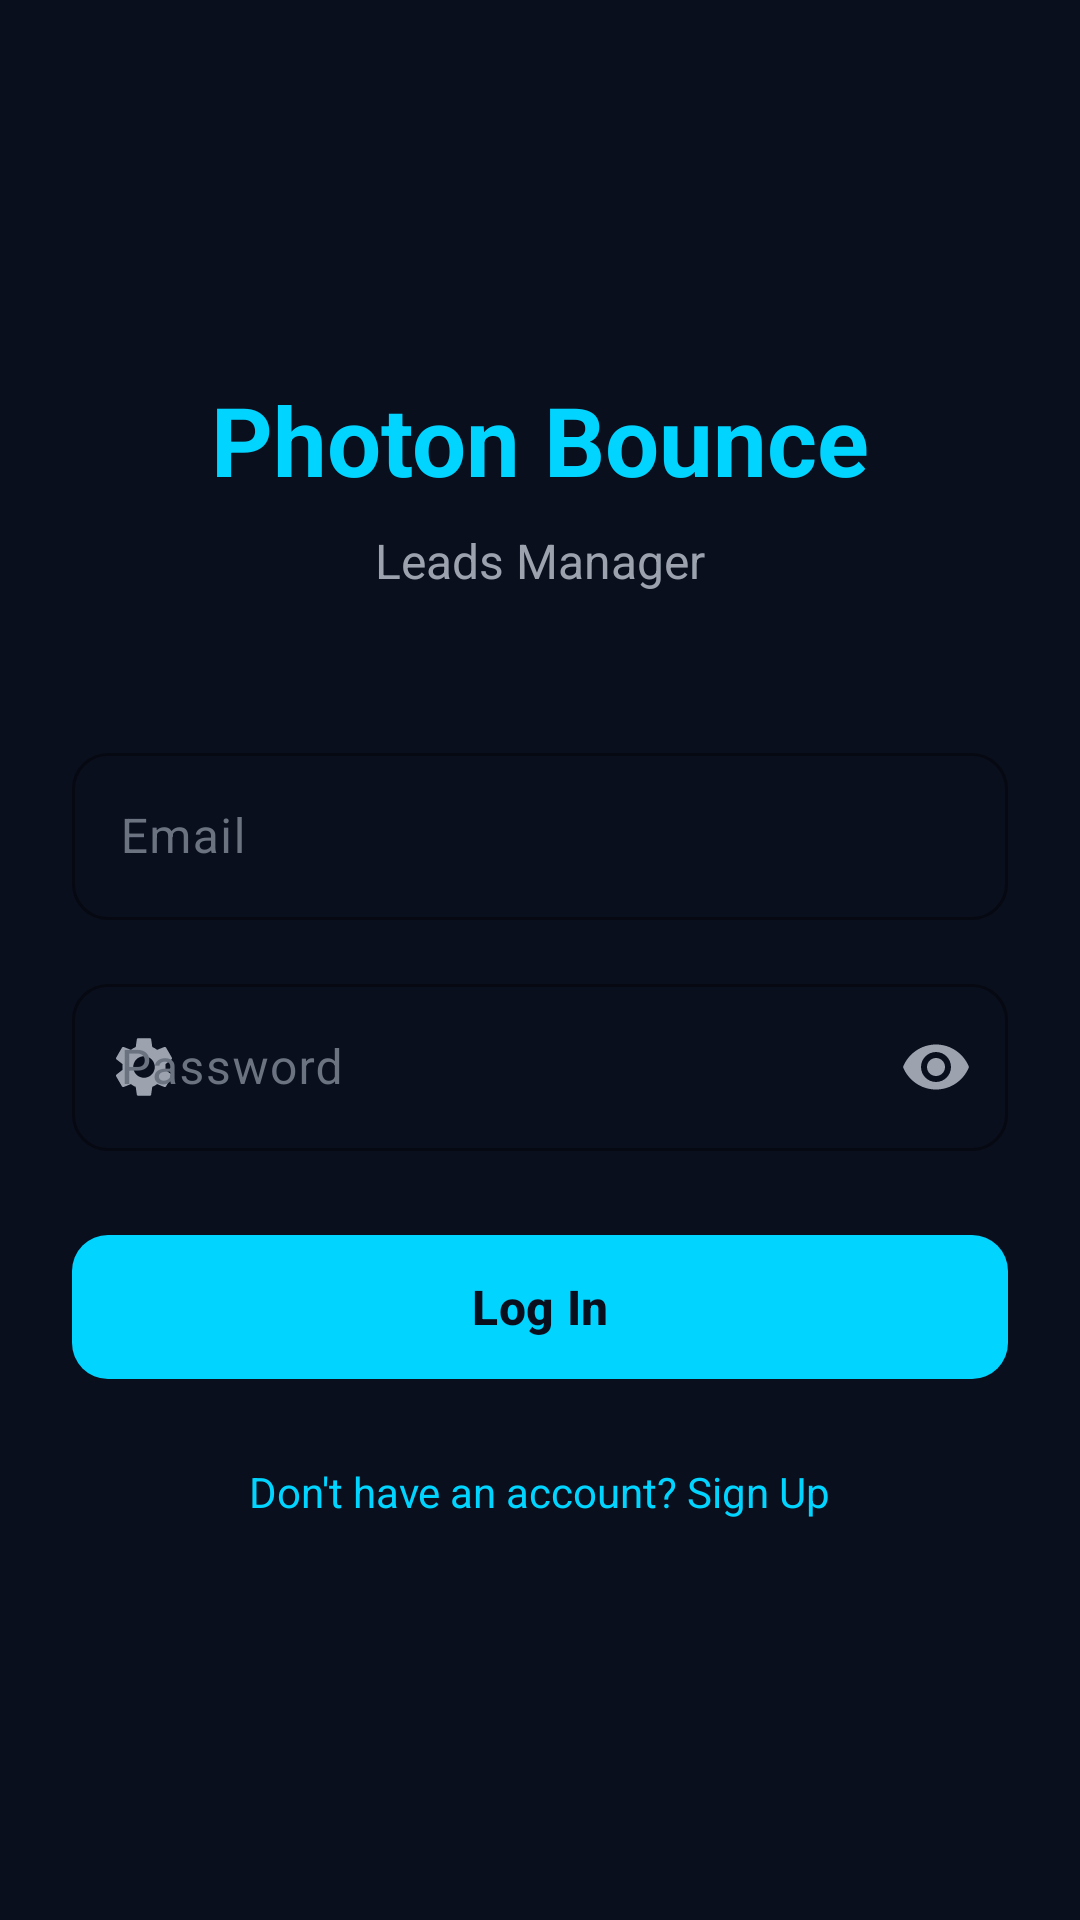

Layout XML and referenced resources for this Android screen:
<!-- AndroidManifest.xml: application theme Theme.PhotonBounceLeads -->
<!-- res/layout/fragment_login.xml -->
<?xml version="1.0" encoding="utf-8"?>
<ScrollView
    xmlns:android="http://schemas.android.com/apk/res/android"
    xmlns:app="http://schemas.android.com/apk/res-auto"
    android:layout_width="match_parent"
    android:layout_height="match_parent"
    android:background="@color/background_dark"
    android:fillViewport="true">

    <LinearLayout
        android:layout_width="match_parent"
        android:layout_height="wrap_content"
        android:orientation="vertical"
        android:padding="24dp"
        android:gravity="center">

        <TextView
            android:layout_width="wrap_content"
            android:layout_height="wrap_content"
            android:text="Photon Bounce"
            android:textSize="32sp"
            android:textStyle="bold"
            android:textColor="@color/primary"
            android:layout_marginBottom="8dp" />

        <TextView
            android:layout_width="wrap_content"
            android:layout_height="wrap_content"
            android:text="Leads Manager"
            android:textSize="16sp"
            android:textColor="@color/text_secondary"
            android:layout_marginBottom="48dp" />

        <com.google.android.material.textfield.TextInputLayout
            style="@style/Widget.PhotonBounce.TextInput"
            android:layout_width="match_parent"
            android:layout_height="wrap_content"
            android:hint="@string/email"
            app:startIconDrawable="@drawable/ic_email"
            android:layout_marginBottom="16dp">

            <com.google.android.material.textfield.TextInputEditText
                android:id="@+id/et_email"
                android:layout_width="match_parent"
                android:layout_height="wrap_content"
                android:inputType="textEmailAddress"
                android:textColor="@color/text_primary" />
        </com.google.android.material.textfield.TextInputLayout>

        <com.google.android.material.textfield.TextInputLayout
            style="@style/Widget.PhotonBounce.TextInput"
            android:layout_width="match_parent"
            android:layout_height="wrap_content"
            android:hint="@string/password"
            app:endIconMode="password_toggle"
            app:startIconDrawable="@drawable/ic_settings"
            android:layout_marginBottom="24dp">

            <com.google.android.material.textfield.TextInputEditText
                android:id="@+id/et_password"
                android:layout_width="match_parent"
                android:layout_height="wrap_content"
                android:inputType="textPassword"
                android:textColor="@color/text_primary" />
        </com.google.android.material.textfield.TextInputLayout>

        <com.google.android.material.button.MaterialButton
            android:id="@+id/btn_login"
            style="@style/Widget.PhotonBounce.Button"
            android:layout_width="match_parent"
            android:layout_height="56dp"
            android:text="@string/login"
            android:textSize="16sp"
            android:layout_marginBottom="16dp" />

        <ProgressBar
            android:id="@+id/progress_bar"
            android:layout_width="wrap_content"
            android:layout_height="wrap_content"
            android:visibility="gone"
            android:indeterminateTint="@color/primary"
            android:layout_marginBottom="16dp" />

        <TextView
            android:id="@+id/tv_error"
            android:layout_width="wrap_content"
            android:layout_height="wrap_content"
            android:textColor="@color/error"
            android:visibility="gone"
            android:layout_marginBottom="16dp" />

        <TextView
            android:id="@+id/tv_register"
            android:layout_width="wrap_content"
            android:layout_height="wrap_content"
            android:text="@string/no_account"
            android:textColor="@color/primary"
            android:padding="8dp" />

    </LinearLayout>
</ScrollView>
<!-- resources referenced by this layout -->
<resources>
  <color name="background_dark">#0A0F1E</color>
  <color name="error">#EF4444</color>
  <color name="primary">#00D4FF</color>
  <color name="text_primary">#F9FAFB</color>
  <color name="text_secondary">#9CA3AF</color>
  <!-- drawable ic_settings (drawable) -->
  <?xml version="1.0" encoding="utf-8"?>
  <vector xmlns:android="http://schemas.android.com/apk/res/android"
      android:width="24dp"
      android:height="24dp"
      android:viewportWidth="24"
      android:viewportHeight="24">
      <path
          android:fillColor="@android:color/white"
          android:pathData="M19.14,12.94c0.04,-0.3 0.06,-0.61 0.06,-0.94c0,-0.32 -0.02,-0.64 -0.07,-0.94l2.03,-1.58c0.18,-0.14 0.23,-0.41 0.12,-0.61l-1.92,-3.32c-0.12,-0.22 -0.37,-0.29 -0.59,-0.22l-2.39,0.96c-0.5,-0.38 -1.03,-0.7 -1.62,-0.94L14.4,2.81c-0.04,-0.24 -0.24,-0.41 -0.48,-0.41h-3.84c-0.24,0 -0.43,0.17 -0.47,0.41L9.25,5.35C8.66,5.59 8.12,5.92 7.63,6.29L5.24,5.33c-0.22,-0.08 -0.47,0 -0.59,0.22L2.74,8.87C2.62,9.08 2.66,9.34 2.86,9.49l2.03,1.58C4.84,11.37 4.8,11.69 4.8,12s0.02,0.63 0.07,0.93l-2.03,1.58c-0.18,0.14 -0.23,0.41 -0.12,0.61l1.92,3.32c0.12,0.22 0.37,0.29 0.59,0.22l2.39,-0.96c0.5,0.38 1.03,0.7 1.62,0.94l0.36,2.54c0.05,0.24 0.24,0.41 0.48,0.41h3.84c0.24,0 0.44,-0.17 0.47,-0.41l0.36,-2.54c0.59,-0.24 1.13,-0.56 1.62,-0.94l2.39,0.96c0.22,0.08 0.47,0 0.59,-0.22l1.92,-3.32c0.12,-0.22 0.07,-0.47 -0.12,-0.61L19.14,12.94zM12,15.6c-1.98,0 -3.6,-1.62 -3.6,-3.6s1.62,-3.6 3.6,-3.6s3.6,1.62 3.6,3.6S13.98,15.6 12,15.6z" />
  </vector>
  <string name="email">Email</string>
  <string name="login">Log In</string>
  <string name="no_account">Don\'t have an account? Sign Up</string>
  <string name="password">Password</string>
  <style name="Widget.PhotonBounce.Button" parent="Widget.Material3.Button">
          <item name="android:textColor">@color/background_dark</item>
          <item name="backgroundTint">@color/primary</item>
          <item name="cornerRadius">12dp</item>
          <item name="android:textAllCaps">false</item>
          <item name="android:textStyle">bold</item>
      </style>
  <style name="Widget.PhotonBounce.TextInput" parent="Widget.Material3.TextInputLayout.OutlinedBox">
          <item name="boxStrokeColor">@color/primary</item>
          <item name="hintTextColor">@color/text_secondary</item>
          <item name="android:textColorHint">@color/text_muted</item>
          <item name="boxCornerRadiusTopStart">12dp</item>
          <item name="boxCornerRadiusTopEnd">12dp</item>
          <item name="boxCornerRadiusBottomStart">12dp</item>
          <item name="boxCornerRadiusBottomEnd">12dp</item>
      </style>
  <style name="Theme.PhotonBounceLeads" parent="Theme.Material3.Dark.NoActionBar">
          <item name="colorPrimary">@color/primary</item>
          <item name="colorPrimaryDark">@color/primary_dark</item>
          <item name="colorAccent">@color/accent</item>
          <item name="android:colorBackground">@color/background_dark</item>
          <item name="colorSurface">@color/surface_dark</item>
          <item name="colorSurfaceVariant">@color/surface_variant_dark</item>
          <item name="colorOnSurface">@color/text_primary</item>
          <item name="colorOnSurfaceVariant">@color/text_secondary</item>
          <item name="android:textColorPrimary">@color/text_primary</item>
          <item name="android:textColorSecondary">@color/text_secondary</item>
          <item name="android:statusBarColor">@color/background_dark</item>
          <item name="android:navigationBarColor">@color/background_dark</item>
          <item name="materialButtonStyle">@style/Widget.PhotonBounce.Button</item>
          <item name="textInputStyle">@style/Widget.PhotonBounce.TextInput</item>
      </style>
  <color name="text_muted">#6B7280</color>
  <color name="primary_dark">#00A8CC</color>
  <color name="accent">#00D4FF</color>
  <color name="surface_dark">#111827</color>
  <color name="surface_variant_dark">#1F2937</color>
</resources>
